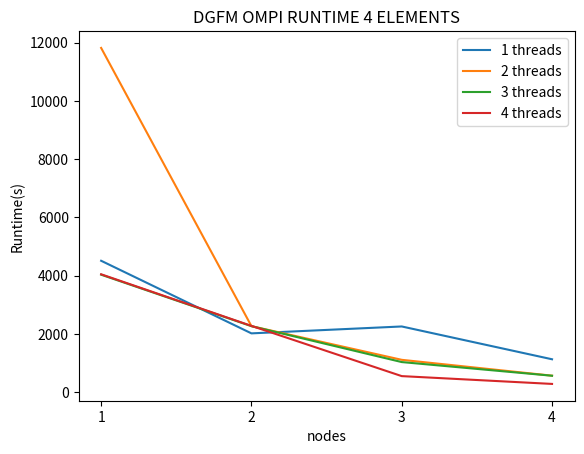
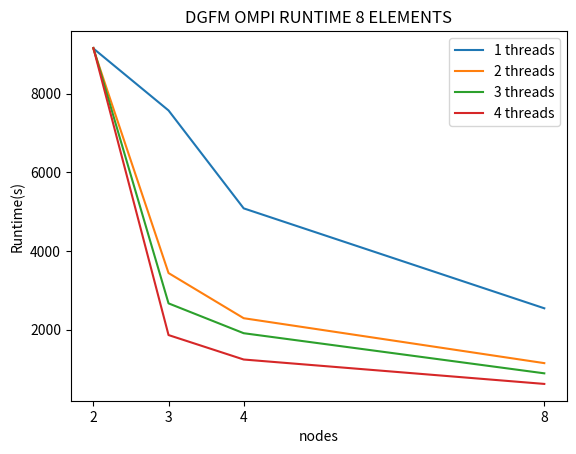
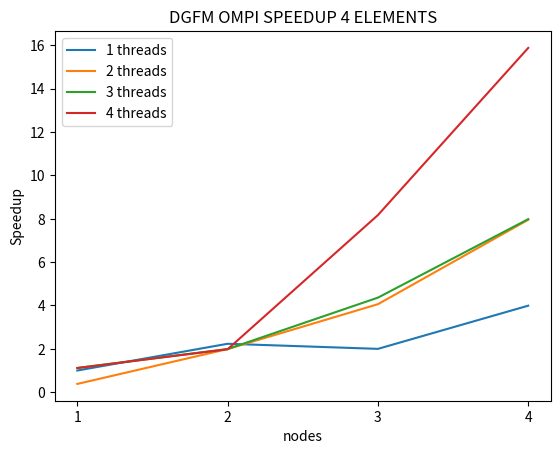
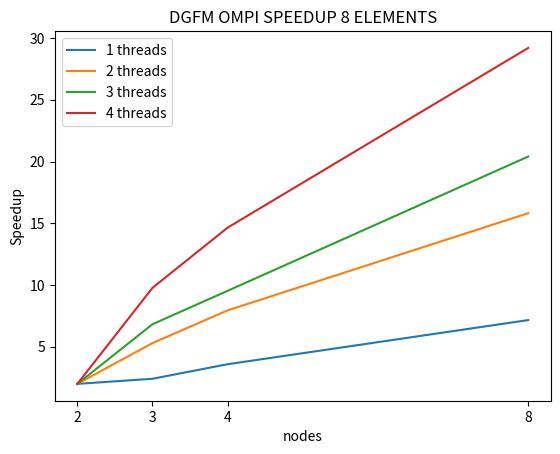

These charts were generated, in order, by the following Python code:
import numpy as np
import matplotlib.pyplot as plt

thrd_4_1 = np.array([4511, 2019, 2256, 1130])
thrd_4_2 = np.array([11816,  2267, 1111,  567])
thrd_4_3 = np.array([4033,  2266, 1034,  565])
thrd_4_4 = np.array([4047,  2276, 552,  284])
serial_4 = 4511

thrd_8_1 = np.array([9143,  7570,  5083, 2545])
thrd_8_2 = np.array([9134,  3440,  2293, 1152])
thrd_8_3 = np.array([9158,  2670,  1912,  893])
thrd_8_4 = np.array([9157,  1865,  1244,  624])
serial_8 = 18219

s_thrd_4_1 = serial_4 / thrd_4_1
s_thrd_4_2 = serial_4 / thrd_4_2
s_thrd_4_3 = serial_4 / thrd_4_3
s_thrd_4_4 = serial_4 / thrd_4_4

s_thrd_8_1 = serial_8 / thrd_8_1
s_thrd_8_2 = serial_8 / thrd_8_2
s_thrd_8_3 = serial_8 / thrd_8_3
s_thrd_8_4 = serial_8 / thrd_8_4


nodes_1 = np.array([1, 2, 3, 4])
nodes_2 = np.array([2, 3, 4, 8])

plt.figure(1)
plt.plot(nodes_1, thrd_4_1, label="1 threads")
plt.plot(nodes_1, thrd_4_2, label="2 threads")
plt.plot(nodes_1, thrd_4_3, label="3 threads")
plt.plot(nodes_1, thrd_4_4, label="4 threads")
plt.legend()
plt.xticks(nodes_1)
plt.title("DGFM OMPI RUNTIME 4 ELEMENTS")
plt.xlabel("nodes")
plt.ylabel("Runtime(s)")
plt.savefig('4_element_runtime.png')

plt.figure(2)
plt.plot(nodes_2, thrd_8_1, label="1 threads")
plt.plot(nodes_2, thrd_8_2, label="2 threads")
plt.plot(nodes_2, thrd_8_3, label="3 threads")
plt.plot(nodes_2, thrd_8_4, label="4 threads")
plt.legend()
plt.xticks(nodes_2)
plt.title("DGFM OMPI RUNTIME 8 ELEMENTS")
plt.xlabel("nodes")
plt.ylabel("Runtime(s)")
plt.savefig('8_element_runtime.png')

plt.figure(3)
plt.plot(nodes_1, s_thrd_4_1, label="1 threads")
plt.plot(nodes_1, s_thrd_4_2, label="2 threads")
plt.plot(nodes_1, s_thrd_4_3, label="3 threads")
plt.plot(nodes_1, s_thrd_4_4, label="4 threads")
plt.legend()
plt.xticks(nodes_1)
plt.title("DGFM OMPI SPEEDUP 4 ELEMENTS")
plt.xlabel("nodes")
plt.ylabel("Speedup")
plt.savefig('4_element_speedup.png')

plt.figure(4)
plt.plot(nodes_2, s_thrd_8_1, label="1 threads")
plt.plot(nodes_2, s_thrd_8_2, label="2 threads")
plt.plot(nodes_2, s_thrd_8_3, label="3 threads")
plt.plot(nodes_2, s_thrd_8_4, label="4 threads")
plt.legend()
plt.xticks(nodes_2)
plt.title("DGFM OMPI SPEEDUP 8 ELEMENTS")
plt.xlabel("nodes")
plt.ylabel("Speedup")
plt.savefig('8_element_speedup.png')

plt.show()
